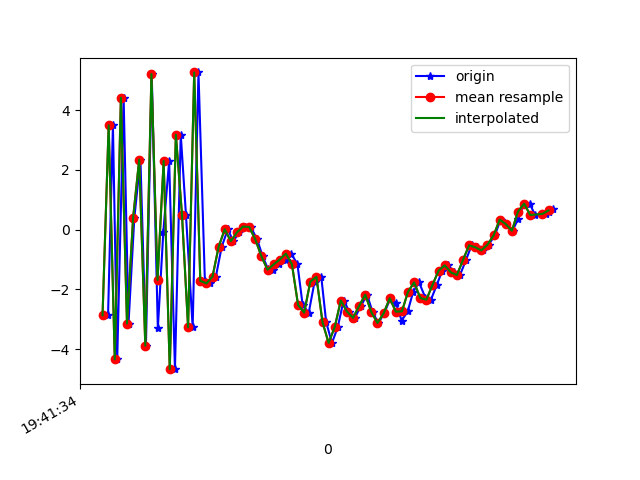

Source data for this figure (header and first rows):
1617738094358, 433730995960977, -2.868549, 0.36766386, -6.595821
1617738094374, 433731015191747, 3.49, 1.741, 6.408
1617738094388, 433731034422517, -4.34, 0.03319, -2.406
1617738094409, 433731053653287, 4.416, 1.804, -0.07513
1617738094425, 433731072884057, -3.144, 0.1441, 6.11
1617738094444, 433731092114827, 0.3893, 1.004, -7.082
1617738094464, 433731111345597, 2.346, 1.098, 8.546
1617738094482, 433731130576367, -3.888, 0.002503, -3.691
1617738094501, 433731149807137, 5.208, 1.916, 0.4418
1617738094521, 433731169037907, -3.306, 0.5495, 5.831
1617738094539, 433731188268677, -0.06826, 1.112, -7.436
1617738094558, 433731207499447, 2.3, 1.868, 7.031
1617738094577, 433731226730217, -4.672, 0.267, -0.7065
1617738094596, 433731245960987, 3.179, 1.803, -5.282
1617738094613, 433731265191757, 0.5035, 1.124, 8.319
1617738094635, 433731284422527, -3.27, -0.03654, -5.939
1617738094654, 433731303653297, 5.261, 1.899, -0.1828
1617738094675, 433731322884067, -1.715, 0.9743, 6.659
1617738094692, 433731342114837, -1.802, 0.512, -8.23
1617738094711, 433731361345607, -1.572, 0.9445, 1.024
1617738094730, 433731380576377, -0.5767, 1.223, -1.684
1617738094750, 433731399807147, 0.01013, 1.608, -0.3369
1617738094768, 433731419037917, -0.3886, 1.681, -0.7052
1617738094787, 433731438268687, -0.09403, 2.034, -2.125
1617738094806, 433731457499457, 0.1025, 1.743, -3.08
1617738094825, 433731476730227, 0.08662, 1.2, -3.841
1617738094846, 433731495960997, -0.3255, 1.156, -4.132
1617738094864, 433731515191767, -0.8925, 1.996, -4.499
1617738094882, 433731534422537, -1.329, 2.575, -4.39
1617738094898, 433731553653307, -1.357, 2.464, -4.294
1617738094919, 433731572884077, -1.166, 1.837, -3.812
1617738094939, 433731592114847, -1.003, 1.8, -3.109
1617738094958, 433731611345617, -0.8044, 2.359, -3.249
1617738094978, 433731630576387, -1.164, 2.491, -3.135
1617738094995, 433731649807157, -2.521, 1.175, -1.671
1617738095015, 433731669037927, -2.781, -1.876, 0.7523
1617738095034, 433731688268697, -1.748, -2.896, 3.749
1617738095056, 433731707499467, -1.58, -0.6588, 4.845
1617738095072, 433731726730237, -3.099, 1.395, 4.654
1617738095091, 433731745961007, -3.795, 1.128, 5.596
1617738095110, 433731765191777, -3.264, -0.4704, 7.105
1617738095129, 433731784422547, -2.374, -2.522, 10.15
1617738095148, 433731803653317, -2.744, -1.001, 10.79
1617738095166, 433731822884087, -2.95, 0.8238, 10.51
1617738095186, 433731842114857, -2.553, 1.803, 10.6
1617738095206, 433731861345627, -2.178, 1.336, 10.75
1617738095224, 433731880576397, -2.767, 0.7504, 9.312
1617738095243, 433731899807167, -3.126, 0.3935, 6.981
1617738095262, 433731919037937, -2.805, -0.00797, 5.59
1617738095282, 433731938268707, -2.299, -0.5715, 5.541
1617738095300, 433731957499477, -2.444, -0.8938, 4.504
1617738095319, 433731976730247, -3.05, -1.952, 1.758
1617738095339, 433731995961017, -2.736, -2.183, 0.0779
1617738095357, 433732015191787, -2.079, -1.444, 0.03146
1617738095376, 433732034422557, -1.768, -0.4189, -0.28
1617738095397, 433732053653327, -2.286, -0.6658, -1.763
1617738095415, 433732072884097, -2.349, -1.42, -2.499
1617738095434, 433732092114867, -1.851, -1.269, -3.627
1617738095452, 433732111345637, -1.376, -0.4721, -3.839
1617738095472, 433732130576407, -1.195, 0.2712, -3.565
1617738095491, 433732149807177, -1.431, 0.5592, -3.473
... 17 more rows
